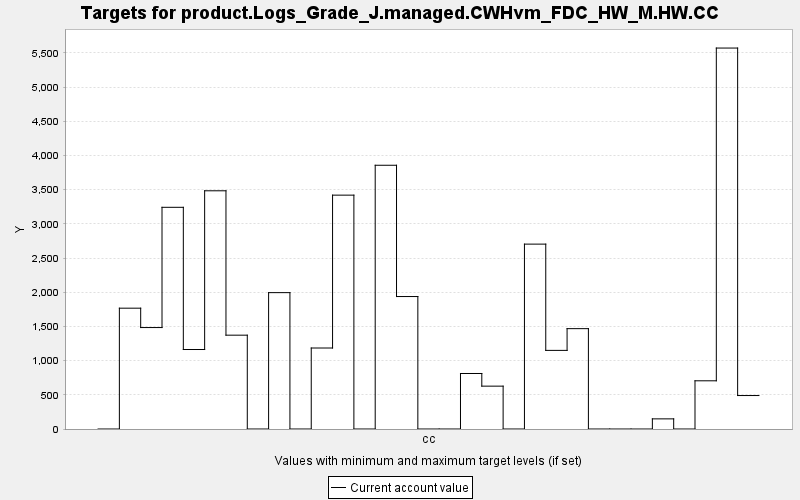

The file beside this chart, header and first rows:
TARGET, PERIOD, YEAR, PERIODWIDTH, MINIMUM, MAXIMUM, MINWEIGHT, MAXWEIGHT, CURRENT, SUMMARY
product.Logs_Grade_J.managed.CWHvm_FDC_H…, 0, 0, 10.0, 0.0, 10000, 1.0, 1.0, 0.0, 0.0
product.Logs_Grade_J.managed.CWHvm_FDC_H…, 1, 10, 10.0, 0.0, 10000, 1.0, 1.0, 1767, 0.0
product.Logs_Grade_J.managed.CWHvm_FDC_H…, 2, 20, 10.0, 0.0, 10000, 1.0, 1.0, 1484, 0.0
product.Logs_Grade_J.managed.CWHvm_FDC_H…, 3, 30, 10.0, 0.0, 10000, 1.0, 1.0, 3242, 0.0
product.Logs_Grade_J.managed.CWHvm_FDC_H…, 4, 40, 10.0, 0.0, 10000, 1.0, 1.0, 1163, 0.0
product.Logs_Grade_J.managed.CWHvm_FDC_H…, 5, 50, 10.0, 0.0, 10000, 1.0, 1.0, 3484, 0.0
product.Logs_Grade_J.managed.CWHvm_FDC_H…, 6, 60, 10.0, 0.0, 10000, 1.0, 1.0, 1372, 0.0
product.Logs_Grade_J.managed.CWHvm_FDC_H…, 7, 70, 10.0, 0.0, 10000, 1.0, 1.0, 0.0, 0.0
product.Logs_Grade_J.managed.CWHvm_FDC_H…, 8, 80, 10.0, 0.0, 10000, 1.0, 1.0, 1994, 0.0
product.Logs_Grade_J.managed.CWHvm_FDC_H…, 9, 90, 10.0, 0.0, 10000, 1.0, 1.0, 0.0, 0.0
product.Logs_Grade_J.managed.CWHvm_FDC_H…, 10, 100, 10.0, 0.0, 10000, 1.0, 1.0, 1185, 0.0
product.Logs_Grade_J.managed.CWHvm_FDC_H…, 11, 110, 10.0, 0.0, 10000, 1.0, 1.0, 3420, 0.0
product.Logs_Grade_J.managed.CWHvm_FDC_H…, 12, 120, 10.0, 0.0, 10000, 1.0, 1.0, 0.0, 0.0
product.Logs_Grade_J.managed.CWHvm_FDC_H…, 13, 130, 10.0, 0.0, 10000, 1.0, 1.0, 3857, 0.0
product.Logs_Grade_J.managed.CWHvm_FDC_H…, 14, 140, 10.0, 0.0, 10000, 1.0, 1.0, 1937, 0.0
product.Logs_Grade_J.managed.CWHvm_FDC_H…, 15, 150, 10.0, 0.0, 10000, 1.0, 1.0, 0.0, 0.0
product.Logs_Grade_J.managed.CWHvm_FDC_H…, 16, 160, 10.0, 0.0, 10000, 1.0, 1.0, 0.0, 0.0
product.Logs_Grade_J.managed.CWHvm_FDC_H…, 17, 170, 10.0, 0.0, 10000, 1.0, 1.0, 811.9, 0.0
product.Logs_Grade_J.managed.CWHvm_FDC_H…, 18, 180, 10.0, 0.0, 10000, 1.0, 1.0, 626.8, 0.0
product.Logs_Grade_J.managed.CWHvm_FDC_H…, 19, 190, 10.0, 0.0, 10000, 1.0, 1.0, 0.0, 0.0
product.Logs_Grade_J.managed.CWHvm_FDC_H…, 20, 200, 10.0, 0.0, 10000, 1.0, 1.0, 2704, 0.0
product.Logs_Grade_J.managed.CWHvm_FDC_H…, 21, 210, 10.0, 0.0, 10000, 1.0, 1.0, 1150, 0.0
product.Logs_Grade_J.managed.CWHvm_FDC_H…, 22, 220, 10.0, 0.0, 10000, 1.0, 1.0, 1468, 0.0
product.Logs_Grade_J.managed.CWHvm_FDC_H…, 23, 230, 10.0, 0.0, 10000, 1.0, 1.0, 0.0, 0.0
product.Logs_Grade_J.managed.CWHvm_FDC_H…, 24, 240, 10.0, 0.0, 10000, 1.0, 1.0, 0.0, 0.0
product.Logs_Grade_J.managed.CWHvm_FDC_H…, 25, 250, 10.0, 0.0, 10000, 1.0, 1.0, 0.0, 0.0
product.Logs_Grade_J.managed.CWHvm_FDC_H…, 26, 260, 10.0, 0.0, 10000, 1.0, 1.0, 148.2, 0.0
product.Logs_Grade_J.managed.CWHvm_FDC_H…, 27, 270, 10.0, 0.0, 10000, 1.0, 1.0, 0.0, 0.0
product.Logs_Grade_J.managed.CWHvm_FDC_H…, 28, 280, 10.0, 0.0, 10000, 1.0, 1.0, 704.9, 0.0
product.Logs_Grade_J.managed.CWHvm_FDC_H…, 29, 290, 10.0, 0.0, 10000, 1.0, 1.0, 5572, 0.0
product.Logs_Grade_J.managed.CWHvm_FDC_H…, 30, 300, 10.0, 0.0, 10000, 1.0, 1.0, 489.5, 0.0
